Run: headless pygame with SDL's dummy video driver; simulated clock (each Clock.tick advances the game by its frame time, no real sleeping); random seed 0; keys injected as events and as key.get_pressed() state; no mouse input.
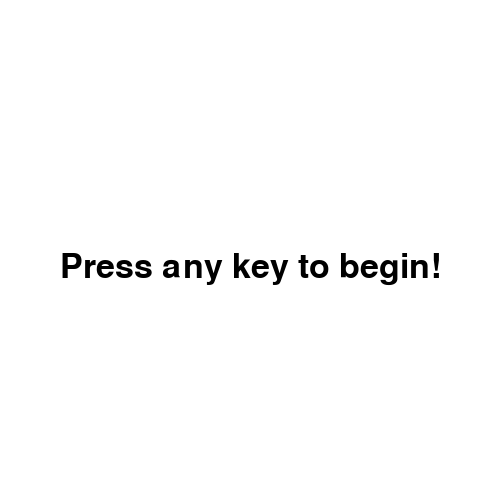
Frame 1 of 4 · flips 1–60 · no input
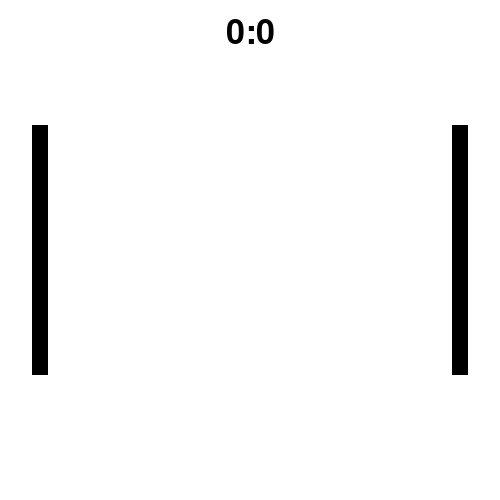
Frame 2 of 4 · flips 61–180 · tapped SPACE, RETURN · held RIGHT (→), D
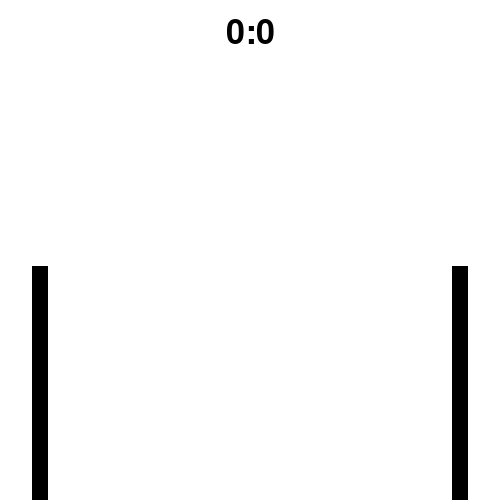
Frame 3 of 4 · flips 181–300 · held DOWN (↓), S
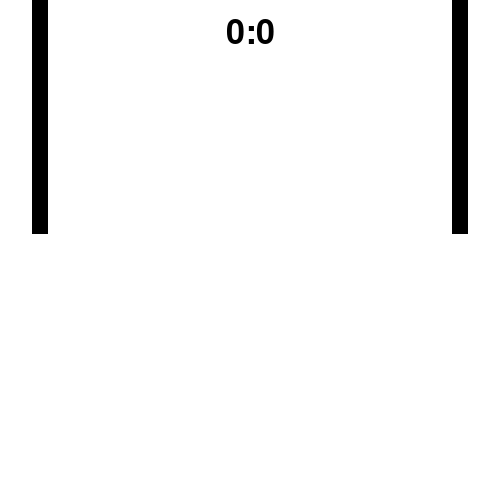
Frame 4 of 4 · flips 301–420 · held LEFT (←), A, UP (↑), W

The pygame program that drew these frames:

__author__ = 'jono'

import pygame

display_size = 500
fps = 30

ball = display_size // 30
bar_height = display_size // 2

white = (255, 255, 255)
black = (0, 0, 0)


class Main:

    def __init__(self):

        self.game_exit = False
        self.game_over = False

        self.game_started = False

        self.clock = None
        self.font = None
        self.game_display = None

        self.player1_pos_x = ball * 2
        self.player1_pos_y = display_size // 4

        self.player2_pos_x = display_size - (ball * 3)
        self.player2_pos_y = display_size // 4

        self.player1_ychange = 0
        self.player2_ychange = 0

        self.player1_score = 0
        self.player2_score = 0

        self.game_loop()

    def draw_players(self):
        pygame.draw.rect(self.game_display, black, [self.player1_pos_x, self.player1_pos_y, ball, bar_height])
        pygame.draw.rect(self.game_display, black, [self.player2_pos_x, self.player2_pos_y, ball, bar_height])

    def scoreboard(self):
        text = self.font.render('{}:{}'.format(self.player1_score, self.player2_score), True, black)
        self.game_display.blit(text, ((display_size // 2) - (text.get_rect().width // 2), ball))

    def send_centered_message(self, msg):
        text = self.font.render(msg, True, black)
        self.game_display.blit(text, ((display_size // 2) - (text.get_rect().width // 2), display_size // 2))

    def game_loop(self):

        pygame.init()

        self.clock = pygame.time.Clock()
        self.font = pygame.font.Font(None, display_size // 10)
        self.game_display = pygame.display.set_mode((display_size, display_size))
        pygame.display.set_caption('Pong')

        while not self.game_started:

            for event in pygame.event.get():
                if event.type == pygame.QUIT:
                    pygame.quit()
                    quit()
                if event.type == pygame.KEYDOWN:
                    self.game_started = True

            self.game_display.fill(white)
            self.send_centered_message('Press any key to begin!')

            pygame.display.update()

        while not self.game_exit:

            for event in pygame.event.get():
                if event.type == pygame.QUIT:
                    pygame.quit()
                    quit()

                # Movement
                if event.type == pygame.KEYDOWN:
                    if event.key == pygame.K_DOWN:
                        self.player2_ychange = 0
                        self.player2_ychange += ball
                    elif event.key == pygame.K_UP:
                        self.player2_ychange = 0
                        self.player2_ychange += -ball
                    elif event.key == pygame.K_w:
                        self.player1_ychange = 0
                        self.player1_ychange += -ball
                    elif event.key == pygame.K_s:
                        self.player1_ychange = 0
                        self.player1_ychange += ball

            if self.player2_pos_y < 0:
                self.player2_pos_y = 0
            elif self.player2_pos_y > (display_size - bar_height):
                self.player2_pos_y = display_size - bar_height

            if self.player1_pos_y < 0:
                self.player1_pos_y = 0
            elif self.player1_pos_y > (display_size - bar_height):
                self.player1_pos_y = display_size - bar_height

            self.player1_pos_y += self.player1_ychange
            self.player2_pos_y += self.player2_ychange

            self.game_display.fill(white)
            self.draw_players()
            self.scoreboard()

            pygame.display.update()
            self.clock.tick(fps)

Main()
